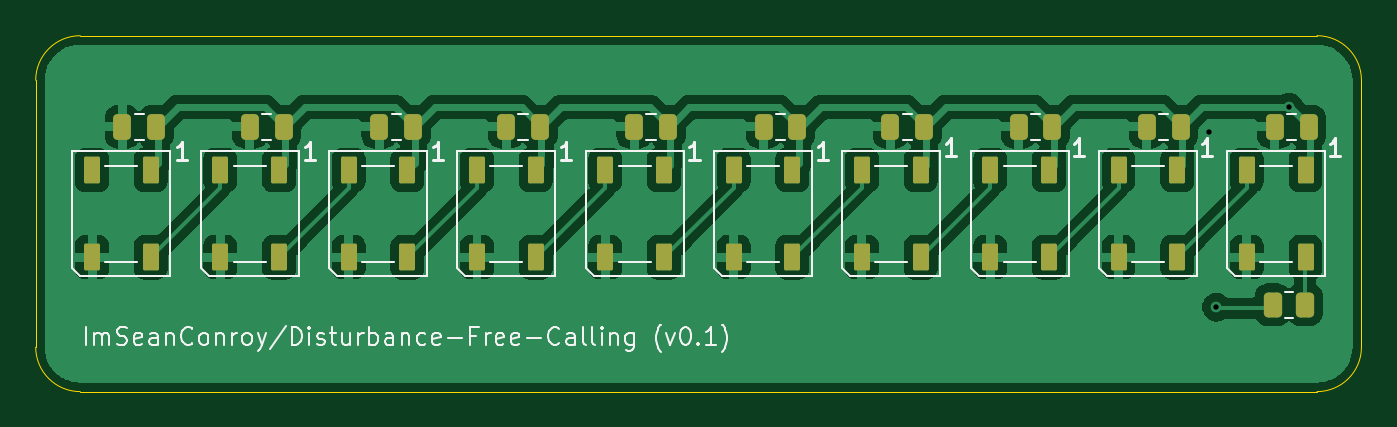
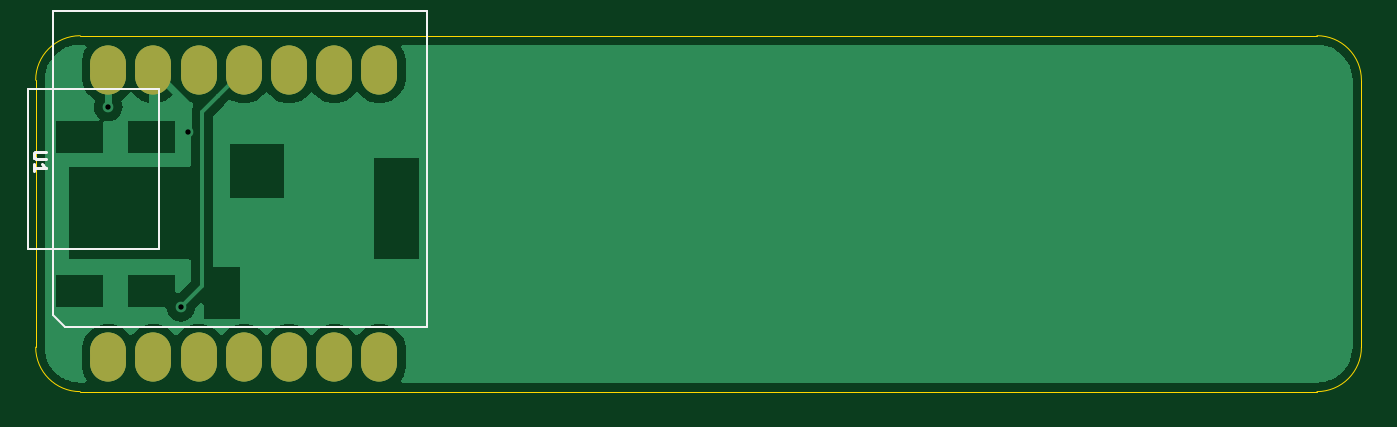
Circuit board: 11 layer files. Board 74.5 x 20.0 mm.
- bottom_copper: disturbance-free-calling-B_Cu.gbr (21342 bytes)
- bottom_mask: disturbance-free-calling-B_Mask.gbr (1493 bytes)
- paste: disturbance-free-calling-B_Paste.gbr (1488 bytes)
- bottom_silk: disturbance-free-calling-B_Silkscreen.gbr (1683 bytes)
- outline: disturbance-free-calling-Edge_Cuts.gbr (994 bytes)
- top_copper: disturbance-free-calling-F_Cu.gbr (79845 bytes)
- top_mask: disturbance-free-calling-F_Mask.gbr (3283 bytes)
- paste: disturbance-free-calling-F_Paste.gbr (3278 bytes)
- top_silk: disturbance-free-calling-F_Silkscreen.gbr (26584 bytes)
- drill: disturbance-free-calling-NPTH.drl (265 bytes)
- drill: disturbance-free-calling-PTH.drl (364 bytes)

=== bottom_copper: disturbance-free-calling-B_Cu.gbr (21342 bytes, source omitted) ===
=== bottom_mask: disturbance-free-calling-B_Mask.gbr (1493 bytes, source withheld) ===
=== paste: disturbance-free-calling-B_Paste.gbr (1488 bytes, source withheld) ===
=== bottom_silk: disturbance-free-calling-B_Silkscreen.gbr ===
%TF.GenerationSoftware,KiCad,Pcbnew,8.0.6*%
%TF.CreationDate,2025-02-09T14:24:31+00:00*%
%TF.ProjectId,disturbance-free-calling,64697374-7572-4626-916e-63652d667265,rev?*%
%TF.SameCoordinates,Original*%
%TF.FileFunction,Legend,Bot*%
%TF.FilePolarity,Positive*%
%FSLAX46Y46*%
G04 Gerber Fmt 4.6, Leading zero omitted, Abs format (unit mm)*
G04 Created by KiCad (PCBNEW 8.0.6) date 2025-02-09 14:24:31*
%MOMM*%
%LPD*%
G01*
G04 APERTURE LIST*
%ADD10C,0.150000*%
%ADD11C,0.127000*%
G04 APERTURE END LIST*
D10*
X139476533Y-59132166D02*
X140043200Y-59132166D01*
X140043200Y-59132166D02*
X140109866Y-59165500D01*
X140109866Y-59165500D02*
X140143200Y-59198833D01*
X140143200Y-59198833D02*
X140176533Y-59265500D01*
X140176533Y-59265500D02*
X140176533Y-59398833D01*
X140176533Y-59398833D02*
X140143200Y-59465500D01*
X140143200Y-59465500D02*
X140109866Y-59498833D01*
X140109866Y-59498833D02*
X140043200Y-59532166D01*
X140043200Y-59532166D02*
X139476533Y-59532166D01*
X140176533Y-60232166D02*
X140176533Y-59832166D01*
X140176533Y-60032166D02*
X139476533Y-60032166D01*
X139476533Y-60032166D02*
X139576533Y-59965499D01*
X139576533Y-59965499D02*
X139643200Y-59898833D01*
X139643200Y-59898833D02*
X139676533Y-59832166D01*
D11*
%TO.C,U1*%
X118080000Y-51200000D02*
X118080000Y-69000000D01*
X118080000Y-69000000D02*
X138408500Y-69000000D01*
X133152000Y-55605000D02*
X140504000Y-55605000D01*
X133152000Y-64604000D02*
X133152000Y-55605000D01*
X138408500Y-69000000D02*
X139080000Y-68328459D01*
X139080000Y-51200000D02*
X118080000Y-51200000D01*
X139080000Y-68328459D02*
X139080000Y-51200000D01*
X140504000Y-55605000D02*
X140504000Y-64600000D01*
X140505000Y-64604000D02*
X133152000Y-64604000D01*
%TD*%
M02*

=== outline: disturbance-free-calling-Edge_Cuts.gbr ===
%TF.GenerationSoftware,KiCad,Pcbnew,8.0.6*%
%TF.CreationDate,2025-07-08T21:52:46+01:00*%
%TF.ProjectId,disturbance-free-calling,64697374-7572-4626-916e-63652d667265,0.1*%
%TF.SameCoordinates,Original*%
%TF.FileFunction,Profile,NP*%
%FSLAX46Y46*%
G04 Gerber Fmt 4.6, Leading zero omitted, Abs format (unit mm)*
G04 Created by KiCad (PCBNEW 8.0.6) date 2025-07-08 21:52:46*
%MOMM*%
%LPD*%
G01*
G04 APERTURE LIST*
%TA.AperFunction,Profile*%
%ADD10C,0.050000*%
%TD*%
G04 APERTURE END LIST*
D10*
X140056942Y-70111000D02*
G75*
G02*
X137556942Y-72611042I-2500042J0D01*
G01*
X140056942Y-55111000D02*
X140056942Y-70111000D01*
X68056942Y-52611000D02*
X137556942Y-52611000D01*
X137556942Y-52611000D02*
G75*
G02*
X140056900Y-55111000I-42J-2500000D01*
G01*
X137556942Y-72611000D02*
X68056942Y-72611000D01*
X65556942Y-55111000D02*
G75*
G02*
X68056942Y-52611042I2499958J0D01*
G01*
X65556942Y-55111000D02*
X65556942Y-70111000D01*
X68056942Y-72611000D02*
G75*
G02*
X65556900Y-70111000I-42J2500000D01*
G01*
M02*

=== top_copper: disturbance-free-calling-F_Cu.gbr (79845 bytes, source omitted) ===
=== top_mask: disturbance-free-calling-F_Mask.gbr ===
%TF.GenerationSoftware,KiCad,Pcbnew,8.0.6*%
%TF.CreationDate,2025-07-08T21:52:46+01:00*%
%TF.ProjectId,disturbance-free-calling,64697374-7572-4626-916e-63652d667265,0.1*%
%TF.SameCoordinates,Original*%
%TF.FileFunction,Soldermask,Top*%
%TF.FilePolarity,Negative*%
%FSLAX46Y46*%
G04 Gerber Fmt 4.6, Leading zero omitted, Abs format (unit mm)*
G04 Created by KiCad (PCBNEW 8.0.6) date 2025-07-08 21:52:46*
%MOMM*%
%LPD*%
G01*
G04 APERTURE LIST*
G04 Aperture macros list*
%AMRoundRect*
0 Rectangle with rounded corners*
0 $1 Rounding radius*
0 $2 $3 $4 $5 $6 $7 $8 $9 X,Y pos of 4 corners*
0 Add a 4 corners polygon primitive as box body*
4,1,4,$2,$3,$4,$5,$6,$7,$8,$9,$2,$3,0*
0 Add four circle primitives for the rounded corners*
1,1,$1+$1,$2,$3*
1,1,$1+$1,$4,$5*
1,1,$1+$1,$6,$7*
1,1,$1+$1,$8,$9*
0 Add four rect primitives between the rounded corners*
20,1,$1+$1,$2,$3,$4,$5,0*
20,1,$1+$1,$4,$5,$6,$7,0*
20,1,$1+$1,$6,$7,$8,$9,0*
20,1,$1+$1,$8,$9,$2,$3,0*%
G04 Aperture macros list end*
%ADD10RoundRect,0.250000X-0.262500X-0.450000X0.262500X-0.450000X0.262500X0.450000X-0.262500X0.450000X0*%
%ADD11RoundRect,0.090000X-0.360000X0.660000X-0.360000X-0.660000X0.360000X-0.660000X0.360000X0.660000X0*%
%ADD12RoundRect,0.250000X0.250000X0.475000X-0.250000X0.475000X-0.250000X-0.475000X0.250000X-0.475000X0*%
G04 APERTURE END LIST*
D10*
%TO.C,R1*%
X135064442Y-67728500D03*
X136889442Y-67728500D03*
%TD*%
D11*
%TO.C,D4*%
X115286314Y-60161000D03*
X111986314Y-60161000D03*
X111986314Y-65061000D03*
X115286314Y-65061000D03*
%TD*%
%TO.C,D10*%
X72024426Y-60161000D03*
X68724426Y-60161000D03*
X68724426Y-65061000D03*
X72024426Y-65061000D03*
%TD*%
D12*
%TO.C,C10*%
X72326942Y-57728500D03*
X70426942Y-57728500D03*
%TD*%
D11*
%TO.C,D5*%
X108076000Y-60161000D03*
X104776000Y-60161000D03*
X104776000Y-65061000D03*
X108076000Y-65061000D03*
%TD*%
D12*
%TO.C,C5*%
X108364442Y-57728500D03*
X106464442Y-57728500D03*
%TD*%
D11*
%TO.C,D1*%
X136917256Y-60161000D03*
X133617256Y-60161000D03*
X133617256Y-65061000D03*
X136917256Y-65061000D03*
%TD*%
D12*
%TO.C,C4*%
X115489442Y-57728500D03*
X113589442Y-57728500D03*
%TD*%
%TO.C,C7*%
X93889442Y-57728500D03*
X91989442Y-57728500D03*
%TD*%
D11*
%TO.C,D3*%
X122496628Y-60161000D03*
X119196628Y-60161000D03*
X119196628Y-65061000D03*
X122496628Y-65061000D03*
%TD*%
%TO.C,D7*%
X93655372Y-60161000D03*
X90355372Y-60161000D03*
X90355372Y-65061000D03*
X93655372Y-65061000D03*
%TD*%
D12*
%TO.C,C8*%
X86764442Y-57728500D03*
X84864442Y-57728500D03*
%TD*%
%TO.C,C1*%
X137089442Y-57728500D03*
X135189442Y-57728500D03*
%TD*%
D11*
%TO.C,D6*%
X100865686Y-60161000D03*
X97565686Y-60161000D03*
X97565686Y-65061000D03*
X100865686Y-65061000D03*
%TD*%
D12*
%TO.C,C6*%
X101089442Y-57728500D03*
X99189442Y-57728500D03*
%TD*%
%TO.C,C3*%
X122689442Y-57728500D03*
X120789442Y-57728500D03*
%TD*%
%TO.C,C9*%
X79489442Y-57728500D03*
X77589442Y-57728500D03*
%TD*%
D11*
%TO.C,D2*%
X129706942Y-60161000D03*
X126406942Y-60161000D03*
X126406942Y-65061000D03*
X129706942Y-65061000D03*
%TD*%
D12*
%TO.C,C2*%
X129889442Y-57728500D03*
X127989442Y-57728500D03*
%TD*%
D11*
%TO.C,D8*%
X86445058Y-60161000D03*
X83145058Y-60161000D03*
X83145058Y-65061000D03*
X86445058Y-65061000D03*
%TD*%
%TO.C,D9*%
X79234744Y-60161000D03*
X75934744Y-60161000D03*
X75934744Y-65061000D03*
X79234744Y-65061000D03*
%TD*%
M02*

=== paste: disturbance-free-calling-F_Paste.gbr ===
%TF.GenerationSoftware,KiCad,Pcbnew,8.0.6*%
%TF.CreationDate,2025-07-08T21:52:46+01:00*%
%TF.ProjectId,disturbance-free-calling,64697374-7572-4626-916e-63652d667265,0.1*%
%TF.SameCoordinates,Original*%
%TF.FileFunction,Paste,Top*%
%TF.FilePolarity,Positive*%
%FSLAX46Y46*%
G04 Gerber Fmt 4.6, Leading zero omitted, Abs format (unit mm)*
G04 Created by KiCad (PCBNEW 8.0.6) date 2025-07-08 21:52:46*
%MOMM*%
%LPD*%
G01*
G04 APERTURE LIST*
G04 Aperture macros list*
%AMRoundRect*
0 Rectangle with rounded corners*
0 $1 Rounding radius*
0 $2 $3 $4 $5 $6 $7 $8 $9 X,Y pos of 4 corners*
0 Add a 4 corners polygon primitive as box body*
4,1,4,$2,$3,$4,$5,$6,$7,$8,$9,$2,$3,0*
0 Add four circle primitives for the rounded corners*
1,1,$1+$1,$2,$3*
1,1,$1+$1,$4,$5*
1,1,$1+$1,$6,$7*
1,1,$1+$1,$8,$9*
0 Add four rect primitives between the rounded corners*
20,1,$1+$1,$2,$3,$4,$5,0*
20,1,$1+$1,$4,$5,$6,$7,0*
20,1,$1+$1,$6,$7,$8,$9,0*
20,1,$1+$1,$8,$9,$2,$3,0*%
G04 Aperture macros list end*
%ADD10RoundRect,0.250000X-0.262500X-0.450000X0.262500X-0.450000X0.262500X0.450000X-0.262500X0.450000X0*%
%ADD11RoundRect,0.090000X-0.360000X0.660000X-0.360000X-0.660000X0.360000X-0.660000X0.360000X0.660000X0*%
%ADD12RoundRect,0.250000X0.250000X0.475000X-0.250000X0.475000X-0.250000X-0.475000X0.250000X-0.475000X0*%
G04 APERTURE END LIST*
D10*
%TO.C,R1*%
X135064442Y-67728500D03*
X136889442Y-67728500D03*
%TD*%
D11*
%TO.C,D4*%
X115286314Y-60161000D03*
X111986314Y-60161000D03*
X111986314Y-65061000D03*
X115286314Y-65061000D03*
%TD*%
%TO.C,D10*%
X72024426Y-60161000D03*
X68724426Y-60161000D03*
X68724426Y-65061000D03*
X72024426Y-65061000D03*
%TD*%
D12*
%TO.C,C10*%
X72326942Y-57728500D03*
X70426942Y-57728500D03*
%TD*%
D11*
%TO.C,D5*%
X108076000Y-60161000D03*
X104776000Y-60161000D03*
X104776000Y-65061000D03*
X108076000Y-65061000D03*
%TD*%
D12*
%TO.C,C5*%
X108364442Y-57728500D03*
X106464442Y-57728500D03*
%TD*%
D11*
%TO.C,D1*%
X136917256Y-60161000D03*
X133617256Y-60161000D03*
X133617256Y-65061000D03*
X136917256Y-65061000D03*
%TD*%
D12*
%TO.C,C4*%
X115489442Y-57728500D03*
X113589442Y-57728500D03*
%TD*%
%TO.C,C7*%
X93889442Y-57728500D03*
X91989442Y-57728500D03*
%TD*%
D11*
%TO.C,D3*%
X122496628Y-60161000D03*
X119196628Y-60161000D03*
X119196628Y-65061000D03*
X122496628Y-65061000D03*
%TD*%
%TO.C,D7*%
X93655372Y-60161000D03*
X90355372Y-60161000D03*
X90355372Y-65061000D03*
X93655372Y-65061000D03*
%TD*%
D12*
%TO.C,C8*%
X86764442Y-57728500D03*
X84864442Y-57728500D03*
%TD*%
%TO.C,C1*%
X137089442Y-57728500D03*
X135189442Y-57728500D03*
%TD*%
D11*
%TO.C,D6*%
X100865686Y-60161000D03*
X97565686Y-60161000D03*
X97565686Y-65061000D03*
X100865686Y-65061000D03*
%TD*%
D12*
%TO.C,C6*%
X101089442Y-57728500D03*
X99189442Y-57728500D03*
%TD*%
%TO.C,C3*%
X122689442Y-57728500D03*
X120789442Y-57728500D03*
%TD*%
%TO.C,C9*%
X79489442Y-57728500D03*
X77589442Y-57728500D03*
%TD*%
D11*
%TO.C,D2*%
X129706942Y-60161000D03*
X126406942Y-60161000D03*
X126406942Y-65061000D03*
X129706942Y-65061000D03*
%TD*%
D12*
%TO.C,C2*%
X129889442Y-57728500D03*
X127989442Y-57728500D03*
%TD*%
D11*
%TO.C,D8*%
X86445058Y-60161000D03*
X83145058Y-60161000D03*
X83145058Y-65061000D03*
X86445058Y-65061000D03*
%TD*%
%TO.C,D9*%
X79234744Y-60161000D03*
X75934744Y-60161000D03*
X75934744Y-65061000D03*
X79234744Y-65061000D03*
%TD*%
M02*

=== top_silk: disturbance-free-calling-F_Silkscreen.gbr (26584 bytes, source omitted) ===
=== drill: disturbance-free-calling-NPTH.drl ===
M48
; DRILL file {KiCad 8.0.6} date 2025-07-08T21:52:49+0100
; FORMAT={-:-/ absolute / inch / decimal}
; #@! TF.CreationDate,2025-07-08T21:52:49+01:00
; #@! TF.GenerationSoftware,Kicad,Pcbnew,8.0.6
; #@! TF.FileFunction,NonPlated,1,2,NPTH
FMAT,2
INCH
%
G90
G05
M30

=== drill: disturbance-free-calling-PTH.drl ===
M48
; DRILL file {KiCad 8.0.6} date 2025-07-08T21:52:49+0100
; FORMAT={-:-/ absolute / inch / decimal}
; #@! TF.CreationDate,2025-07-08T21:52:49+01:00
; #@! TF.GenerationSoftware,Kicad,Pcbnew,8.0.6
; #@! TF.FileFunction,Plated,1,2,PTH
FMAT,2
INCH
; #@! TA.AperFunction,Plated,PTH,ViaDrill
T1C0.0118
%
G90
G05
T1
X5.1762Y-2.2845
X5.1933Y-2.6721
X5.3534Y-2.2289
M30
